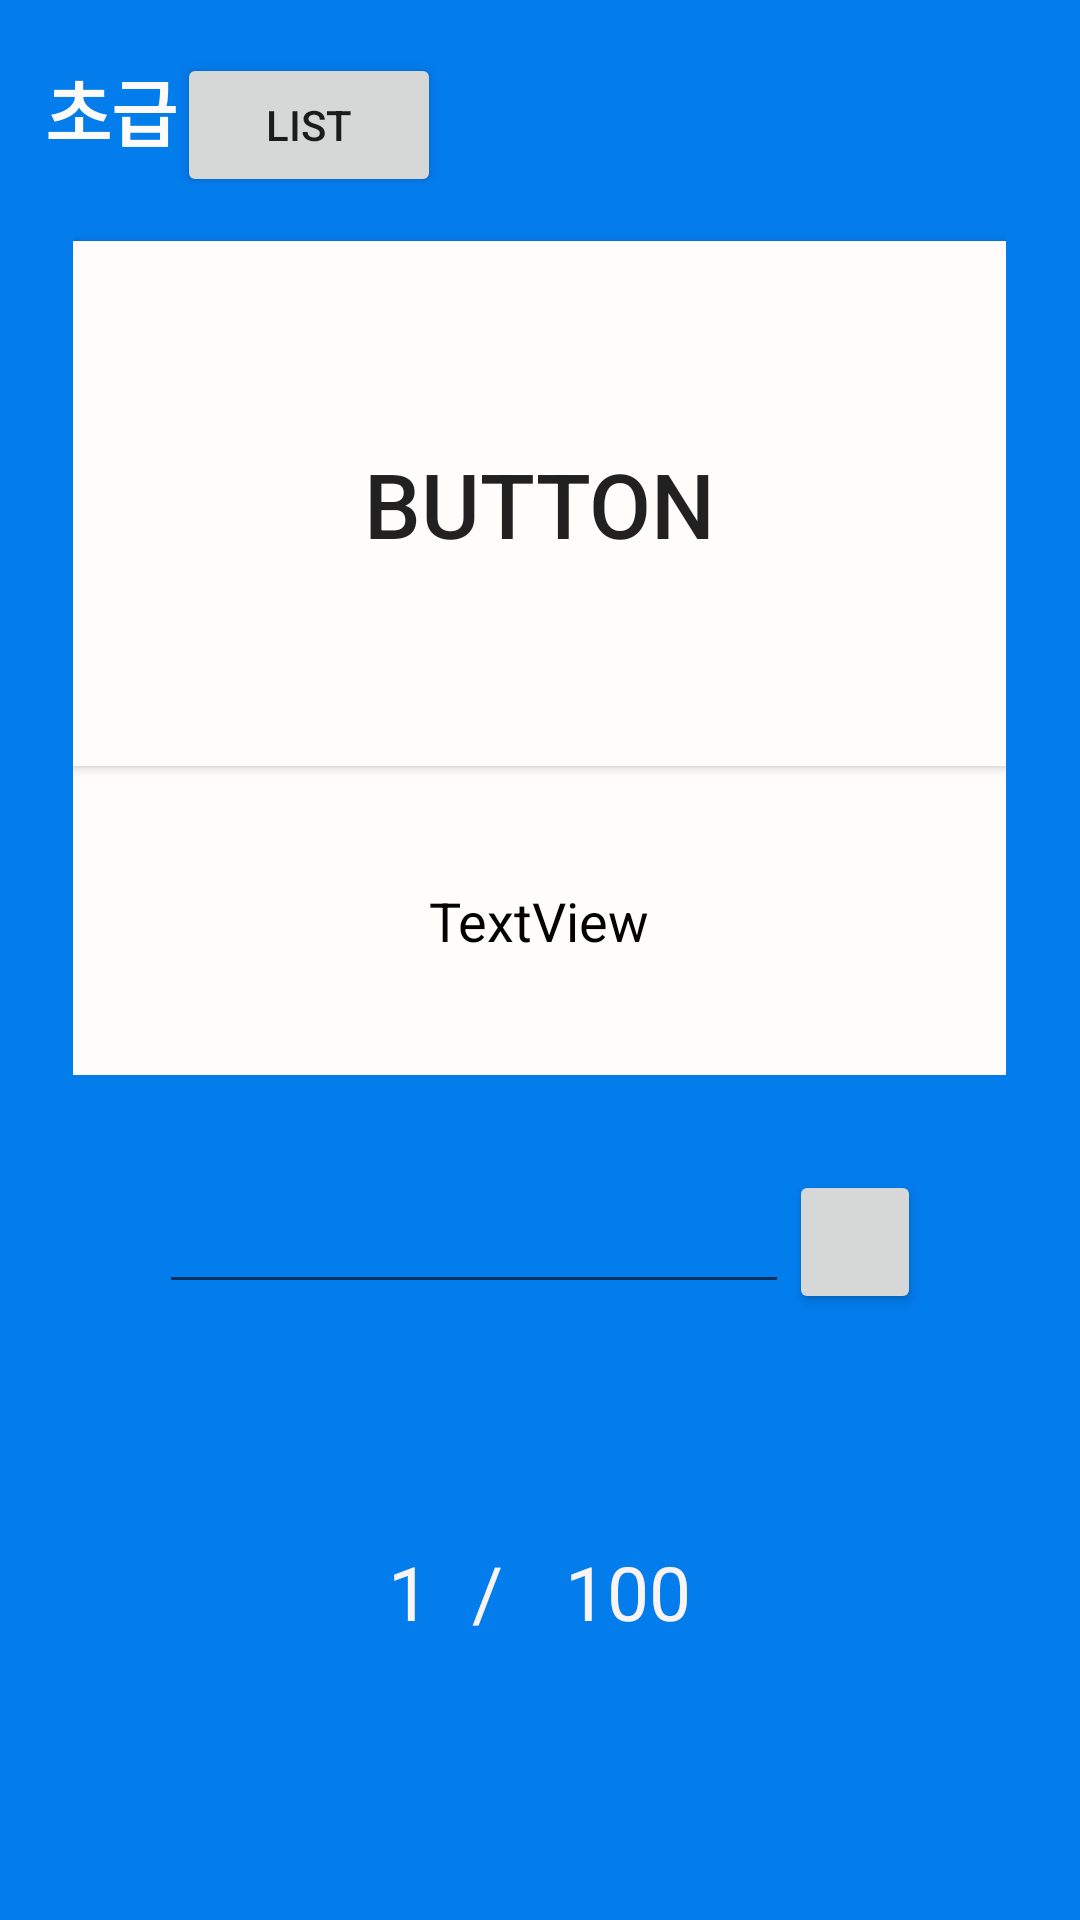

The Android layout XML behind this screen, and the referenced resources:
<!-- AndroidManifest.xml: application theme AppTheme -->
<!-- res/layout/activity_basic_word.xml -->
<?xml version="1.0" encoding="UTF-8"?>
<LinearLayout xmlns:android="http://schemas.android.com/apk/res/android"
    xmlns:app="http://schemas.android.com/apk/res-auto"
    xmlns:tools="http://schemas.android.com/tools"
    android:layout_width="match_parent"
    android:layout_height="match_parent"
    android:background="#037CEC"
    android:orientation="vertical"
    tools:context="com.example.fame.WordActivity">

    <LinearLayout
        android:layout_width="match_parent"
        android:layout_height="73dp"
        android:orientation="horizontal">

        <TextView
            android:id="@+id/levelText"
            android:layout_width="wrap_content"
            android:layout_height="73dp"
            android:layout_marginLeft="15dp"
            android:gravity="center"
            android:text="초급"
            android:textColor="#FDFAFA"
            android:textSize="24sp"
            android:textStyle="bold" />

        <Button
            android:id="@+id/listButton"
            android:layout_width="wrap_content"
            android:layout_height="wrap_content"
            android:layout_weight="0"
            android:text="list" />
    </LinearLayout>

    <LinearLayout
        android:layout_width="311dp"
        android:layout_height="293dp"
        android:layout_gravity="center"
        android:gravity="center|center_horizontal"
        android:orientation="vertical">

        <Button
            android:id="@+id/wordButton"
            android:layout_width="match_parent"
            android:layout_height="175dp"
            android:background="#FFFCFC"
            android:text="Button"
            android:textSize="30sp" />

        <TextView
            android:id="@+id/exText"
            android:layout_width="match_parent"
            android:layout_height="103dp"
            android:background="#FFFCFC"
            android:gravity="center"
            android:text="TextView"
            android:textColor="#030303"
            android:textSize="18sp" />

    </LinearLayout>

    <LinearLayout
        android:layout_width="254dp"
        android:layout_height="96dp"
        android:layout_gravity="center"
        android:gravity="center"
        android:orientation="horizontal">

        <EditText
            android:id="@+id/inputText"
            android:layout_width="match_parent"
            android:layout_height="wrap_content"
            android:layout_weight="1"
            android:ems="10"
            android:inputType="textPersonName" />

        <Button
            android:id="@+id/CheckButton"
            android:layout_width="wrap_content"
            android:layout_height="wrap_content"
            android:layout_weight="1" />
    </LinearLayout>


    -

    <LinearLayout
        android:layout_width="347dp"
        android:layout_height="137dp"
        android:layout_gravity="center"
        android:gravity="center"
        android:orientation="horizontal">

        <ImageButton
            android:id="@+id/leftButton"
            android:layout_width="70dp"
            android:layout_height="70dp"
            android:layout_weight="0"
            android:background="#00FCFAFA"
            android:scaleType="fitCenter"
            app:srcCompat="@drawable/wleft" />

        <LinearLayout
            android:layout_width="203dp"
            android:layout_height="match_parent"
            android:layout_weight="0"
            android:gravity="center"
            android:orientation="horizontal">

            <TextView
                android:id="@+id/startText"
                android:layout_width="wrap_content"
                android:layout_height="wrap_content"
                android:layout_weight="0"
                android:gravity="center"
                android:text="1"
                android:textColor="#F8F4F4"
                android:textSize="25sp" />

            <TextView
                android:id="@+id/textView26"
                android:layout_width="45dp"
                android:layout_height="wrap_content"
                android:layout_weight="0"
                android:gravity="center"
                android:text="/ "
                android:textColor="#F8F4F4"
                android:textSize="25sp" />

            <TextView
                android:id="@+id/endText"
                android:layout_width="wrap_content"
                android:layout_height="wrap_content"
                android:layout_weight="0"
                android:gravity="center"
                android:text="100"
                android:textColor="#F8F4F4"
                android:textSize="25sp" />

        </LinearLayout>

        <ImageButton
            android:id="@+id/rightButton"
            android:layout_width="70dp"
            android:layout_height="70dp"
            android:layout_weight="0"
            android:background="#00FDFAFA"
            android:scaleType="fitCenter"
            app:srcCompat="@drawable/wright" />

    </LinearLayout>

</LinearLayout>
<!-- resources referenced by this layout -->
<resources>
  <style name="AppTheme" parent="Theme.AppCompat.Light.DarkActionBar">
          
          <item name="colorPrimary">#017BEC</item>
          <item name="colorPrimaryDark">#017BEC</item>
          <item name="colorAccent">@color/colorAccent</item>
      </style>
  <!-- not gathered from this repository: default colours our renderer supplied (Android Studio template values) -->
  <color name="colorAccent">#FF03DAC5</color>
</resources>
